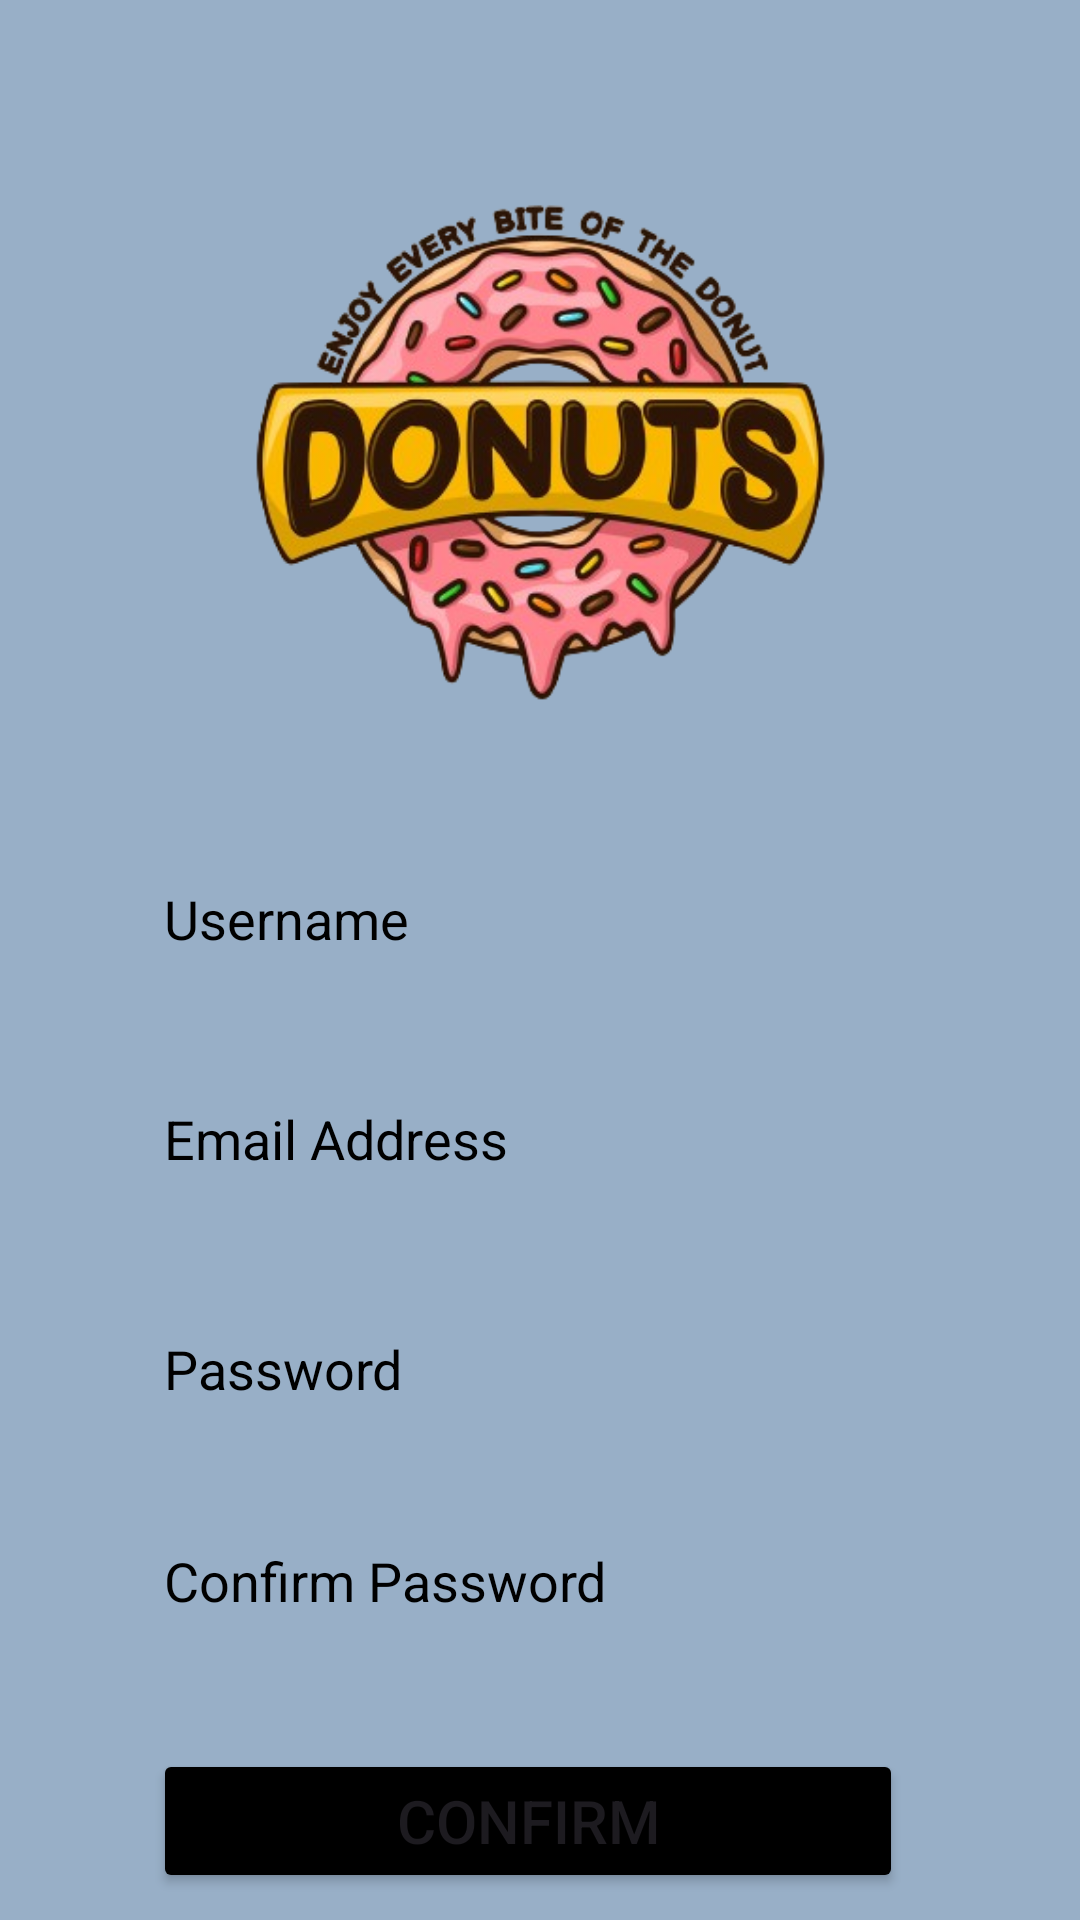

Layout XML and referenced resources for this Android screen:
<!-- AndroidManifest.xml: application theme Theme.RenzManuelBLOCK4QUIZ -->
<!-- res/layout/signup.xml -->
<?xml version="1.0" encoding="utf-8"?>

<androidx.constraintlayout.widget.ConstraintLayout xmlns:android="http://schemas.android.com/apk/res/android"
    xmlns:app="http://schemas.android.com/apk/res-auto"
    xmlns:tools="http://schemas.android.com/tools"
    android:layout_width="match_parent"
    android:layout_height="match_parent"
    android:background="#98AFC7">

    <ImageView
        android:id="@+id/imageView3"
        android:layout_width="341dp"
        android:layout_height="326dp"
        app:layout_constraintBottom_toBottomOf="parent"
        app:layout_constraintEnd_toEndOf="parent"
        app:layout_constraintStart_toStartOf="parent"
        app:layout_constraintTop_toTopOf="parent"
        app:layout_constraintVertical_bias="0.0"
        app:srcCompat="@drawable/logo" />

    <EditText
        android:id="@+id/et_signup_user"
        android:layout_width="260dp"
        android:layout_height="48dp"
        android:background="@drawable/border"
        android:ems="10"
        android:hint="Username"
        android:inputType="textEmailAddress"
        android:padding="5dp"
        android:textColorHint="#000000"
        app:layout_constraintBottom_toBottomOf="parent"
        app:layout_constraintEnd_toEndOf="parent"
        app:layout_constraintHorizontal_bias="0.496"
        app:layout_constraintStart_toStartOf="parent"
        app:layout_constraintTop_toTopOf="parent"
        app:layout_constraintVertical_bias="0.477" />

    <EditText
        android:id="@+id/et_signup_user"
        android:layout_width="260dp"
        android:layout_height="48dp"
        android:background="@drawable/border"
        android:ems="10"
        android:hint="Email Address"
        android:inputType="textEmailAddress"
        android:padding="5dp"
        android:textColorHint="#000000"
        app:layout_constraintBottom_toBottomOf="parent"
        app:layout_constraintEnd_toEndOf="parent"
        app:layout_constraintHorizontal_bias="0.496"
        app:layout_constraintStart_toStartOf="parent"
        app:layout_constraintTop_toTopOf="parent"
        app:layout_constraintVertical_bias="0.601" />

    <EditText
        android:id="@+id/et_create_pw_01"
        android:layout_width="260dp"
        android:layout_height="48dp"
        android:background="@drawable/border"
        android:ems="10"
        android:hint="Password"
        android:importantForAutofill="no"
        android:inputType="textPassword"
        android:padding="5dp"
        android:textColorHint="#000000"
        app:layout_constraintBottom_toBottomOf="parent"
        app:layout_constraintEnd_toEndOf="parent"
        app:layout_constraintHorizontal_bias="0.496"
        app:layout_constraintStart_toStartOf="parent"
        app:layout_constraintTop_toBottomOf="@+id/et_signup_user"
        app:layout_constraintVertical_bias="0.152" />

    <EditText
        android:id="@+id/et_create_pw_02"
        android:layout_width="260dp"
        android:layout_height="48dp"
        android:background="@drawable/border"
        android:ems="10"
        android:hint="Confirm Password"
        android:inputType="textPassword"
        android:padding="5dp"
        android:textColorHint="#000000"
        app:layout_constraintBottom_toBottomOf="parent"
        app:layout_constraintEnd_toEndOf="parent"
        app:layout_constraintHorizontal_bias="0.496"
        app:layout_constraintStart_toStartOf="parent"
        app:layout_constraintTop_toBottomOf="@+id/et_create_pw_01"
        app:layout_constraintVertical_bias="0.204" />

    <Button
        android:id="@+id/bt_login"
        android:layout_width="250dp"
        android:layout_height="48dp"
        android:layout_marginTop="32dp"
        android:backgroundTint="@color/black"
        android:text="Confirm"
        android:textSize="20dp"
        app:layout_constraintBottom_toBottomOf="parent"
        app:layout_constraintEnd_toEndOf="parent"
        app:layout_constraintHorizontal_bias="0.465"
        app:layout_constraintStart_toStartOf="parent"
        app:layout_constraintTop_toBottomOf="@+id/et_create_pw_02"
        app:layout_constraintVertical_bias="0.0" />


</androidx.constraintlayout.widget.ConstraintLayout>
<!-- resources referenced by this layout -->
<resources>
  <!-- drawable logo: png bitmap (drawable, 145325 bytes) -->
  <style name="Theme.RenzManuelBLOCK4QUIZ" parent="Base.Theme.RenzManuelBLOCK4QUIZ" />
  <style name="Base.Theme.RenzManuelBLOCK4QUIZ" parent="Theme.Material3.DayNight.NoActionBar">
          
          
      </style>
  <!-- not gathered from this repository: default colours our renderer supplied (Android Studio template values) -->
  <color name="black">#FF000000</color>
</resources>
